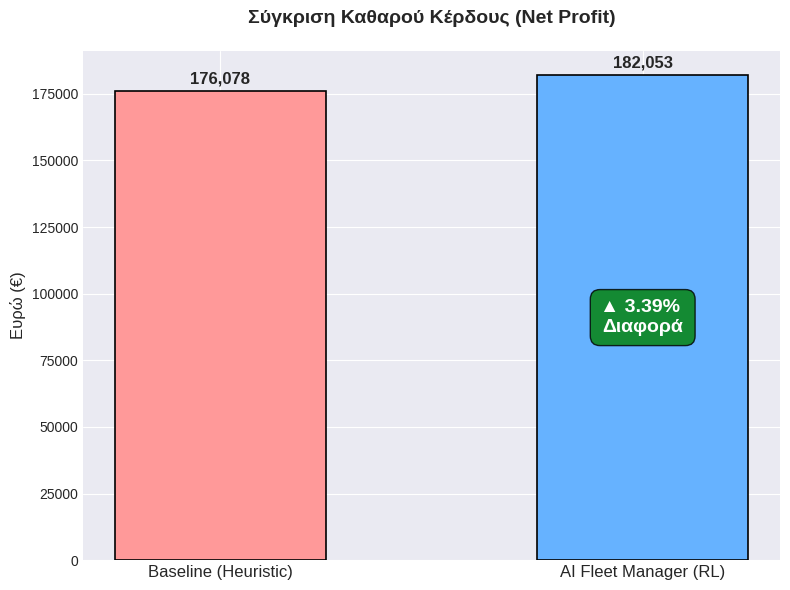
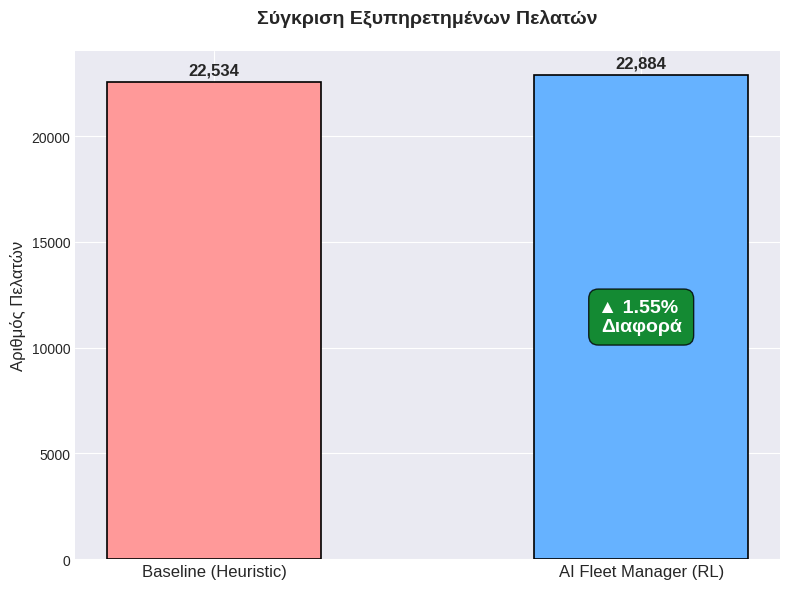
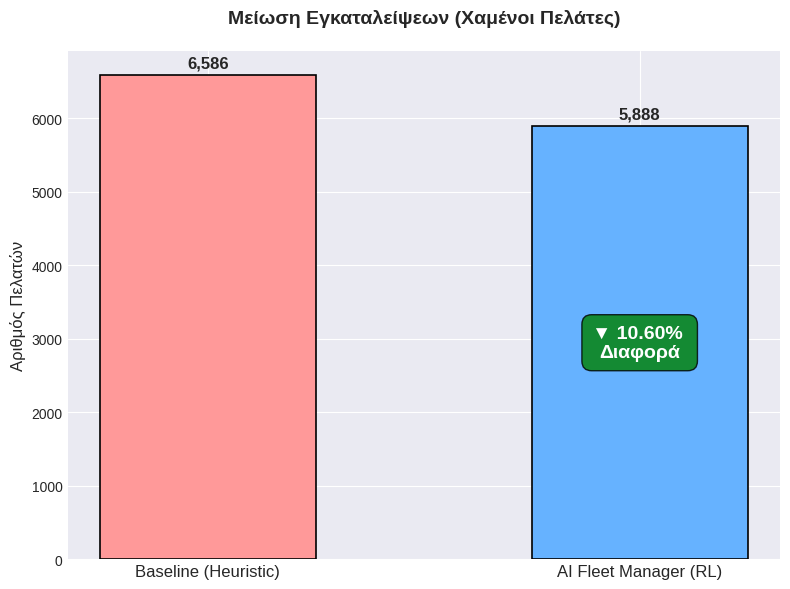
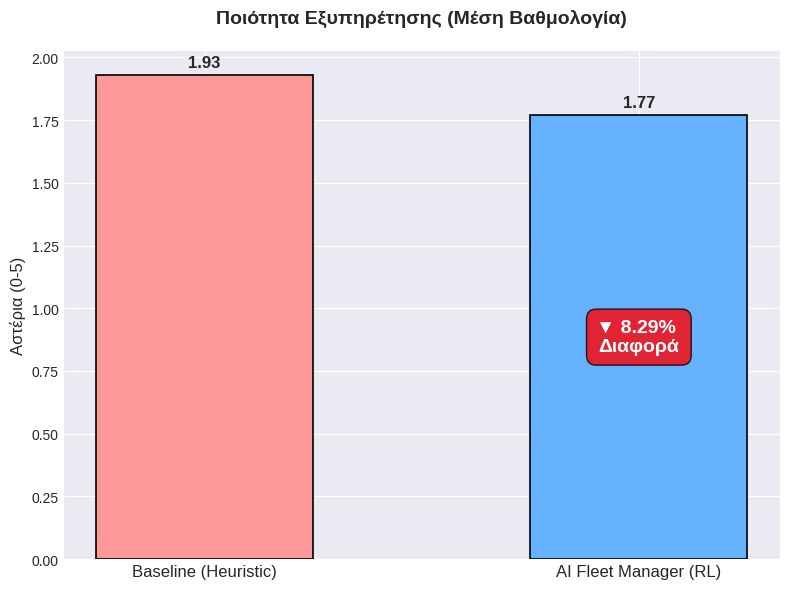

The script that saved these images, in order:
import matplotlib.pyplot as plt
import numpy as np

# --- 1. ΤΑ ΔΕΔΟΜΕΝΑ ---
labels = ['Baseline (Heuristic)', 'AI Fleet Manager (RL)']

profit = [176078.46, 182053.15]
served = [22534, 22884]
abandoned = [6586, 5888]
stars = [1.93, 1.77]

# Υπολογισμός Ποσοστών Διαφοράς
profit_diff = ((profit[1] - profit[0]) / profit[0]) * 100
served_diff = ((served[1] - served[0]) / served[0]) * 100
abandoned_diff = ((abandoned[1] - abandoned[0]) / abandoned[0]) * 100 
stars_diff = ((stars[1] - stars[0]) / stars[0]) * 100

# --- ΡΥΘΜΙΣΕΙΣ ΓΡΑΦΗΜΑΤΩΝ ---
plt.style.use('seaborn-v0_8-darkgrid')
colors = ['#FF9999', '#66B2FF'] # Κόκκινο για Baseline, Μπλε για AI

def create_plot(data, title, ylabel, filename, diff_percent, lower_is_better=False, is_float=False):
    fig, ax = plt.subplots(figsize=(8, 6))
    
    bars = ax.bar(labels, data, color=colors, width=0.5, edgecolor='black', linewidth=1.2)
    
    ax.set_title(title, fontsize=14, fontweight='bold', pad=20)
    ax.set_ylabel(ylabel, fontsize=12)
    ax.tick_params(axis='x', labelsize=12)
    
    # Εμφάνιση των τιμών πάνω από τις μπάρες (με ή χωρίς δεκαδικά)
    for bar in bars:
        yval = bar.get_height()
        label_format = f'{yval:,.2f}' if is_float else f'{yval:,.0f}'
        ax.text(bar.get_x() + bar.get_width()/2, yval + (max(data)*0.01), 
                label_format, ha='center', va='bottom', fontsize=12, fontweight='bold')
    
    # Λογική Χρωμάτων (Πράσινο = Καλό, Κόκκινο = Κακό)
    if lower_is_better:
        box_color = 'green' if diff_percent < 0 else 'red'
    else:
        box_color = 'green' if diff_percent > 0 else 'red'
        
    arrow = '▲' if diff_percent > 0 else '▼'
    
    # Τοποθέτηση του κουτιού με το ποσοστό
    ax.text(1, data[1] / 2, f'{arrow} {abs(diff_percent):.2f}% \nΔιαφορά', 
            ha='center', va='center', fontsize=14, fontweight='bold', color='white', 
            bbox=dict(facecolor=box_color, alpha=0.8, boxstyle='round,pad=0.5'))

    plt.tight_layout()
    plt.savefig(filename, dpi=300)
    print(f"Δημιουργήθηκε: {filename}")
    plt.close()

# --- 2. ΔΗΜΙΟΥΡΓΙΑ ΤΩΝ 4 PLOTS ---

# 1. Καθαρό Κέρδος (Μεγαλύτερο = Καλύτερο)
create_plot(profit, 'Σύγκριση Καθαρού Κέρδους (Net Profit)', 'Ευρώ (€)', 
            'plot_1_profit.png', profit_diff)

# 2. Εξυπηρετημένοι Πελάτες (Μεγαλύτερο = Καλύτερο)
create_plot(served, 'Σύγκριση Εξυπηρετημένων Πελατών', 'Αριθμός Πελατών', 
            'plot_2_served.png', served_diff)

# 3. Εγκαταλείψεις (Μικρότερο = Καλύτερο)
create_plot(abandoned, 'Μείωση Εγκαταλείψεων (Χαμένοι Πελάτες)', 'Αριθμός Πελατών', 
            'plot_3_abandoned.png', abandoned_diff, lower_is_better=True)

# 4. Βαθμολογία Αστέρων (Μεγαλύτερο = Καλύτερο, αλλά εδώ πέσαμε, άρα θα βγει κόκκινο)
create_plot(stars, 'Ποιότητα Εξυπηρέτησης (Μέση Βαθμολογία)', 'Αστέρια (0-5)', 
            'plot_4_stars.png', stars_diff, is_float=True)
